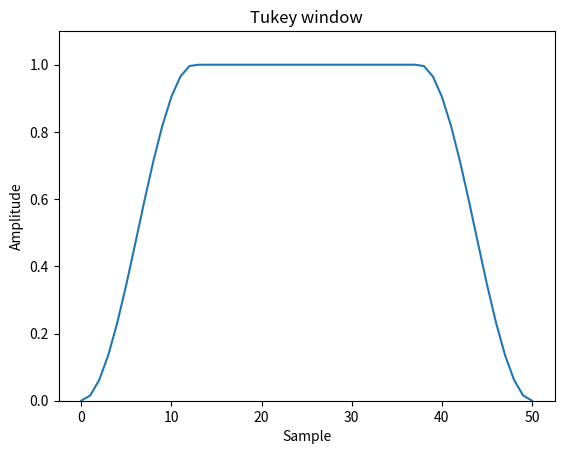

The script that saved this image: (Note: this script raises an exception after producing the figure.)
# Plot the window and its frequency response:

from scipy import signal
from scipy.fft import fft, fftshift
import matplotlib.pyplot as plt

window = signal.windows.tukey(51)
plt.plot(window)
plt.title("Tukey window")
plt.ylabel("Amplitude")
plt.xlabel("Sample")
plt.ylim([0, 1.1])

plt.figure()
A = fft(window, 2048) / (len(window)/2.0)
freq = np.linspace(-0.5, 0.5, len(A))
response = 20 * np.log10(np.abs(fftshift(A / abs(A).max())))
plt.plot(freq, response)
plt.axis([-0.5, 0.5, -120, 0])
plt.title("Frequency response of the Tukey window")
plt.ylabel("Normalized magnitude [dB]")
plt.xlabel("Normalized frequency [cycles per sample]")
